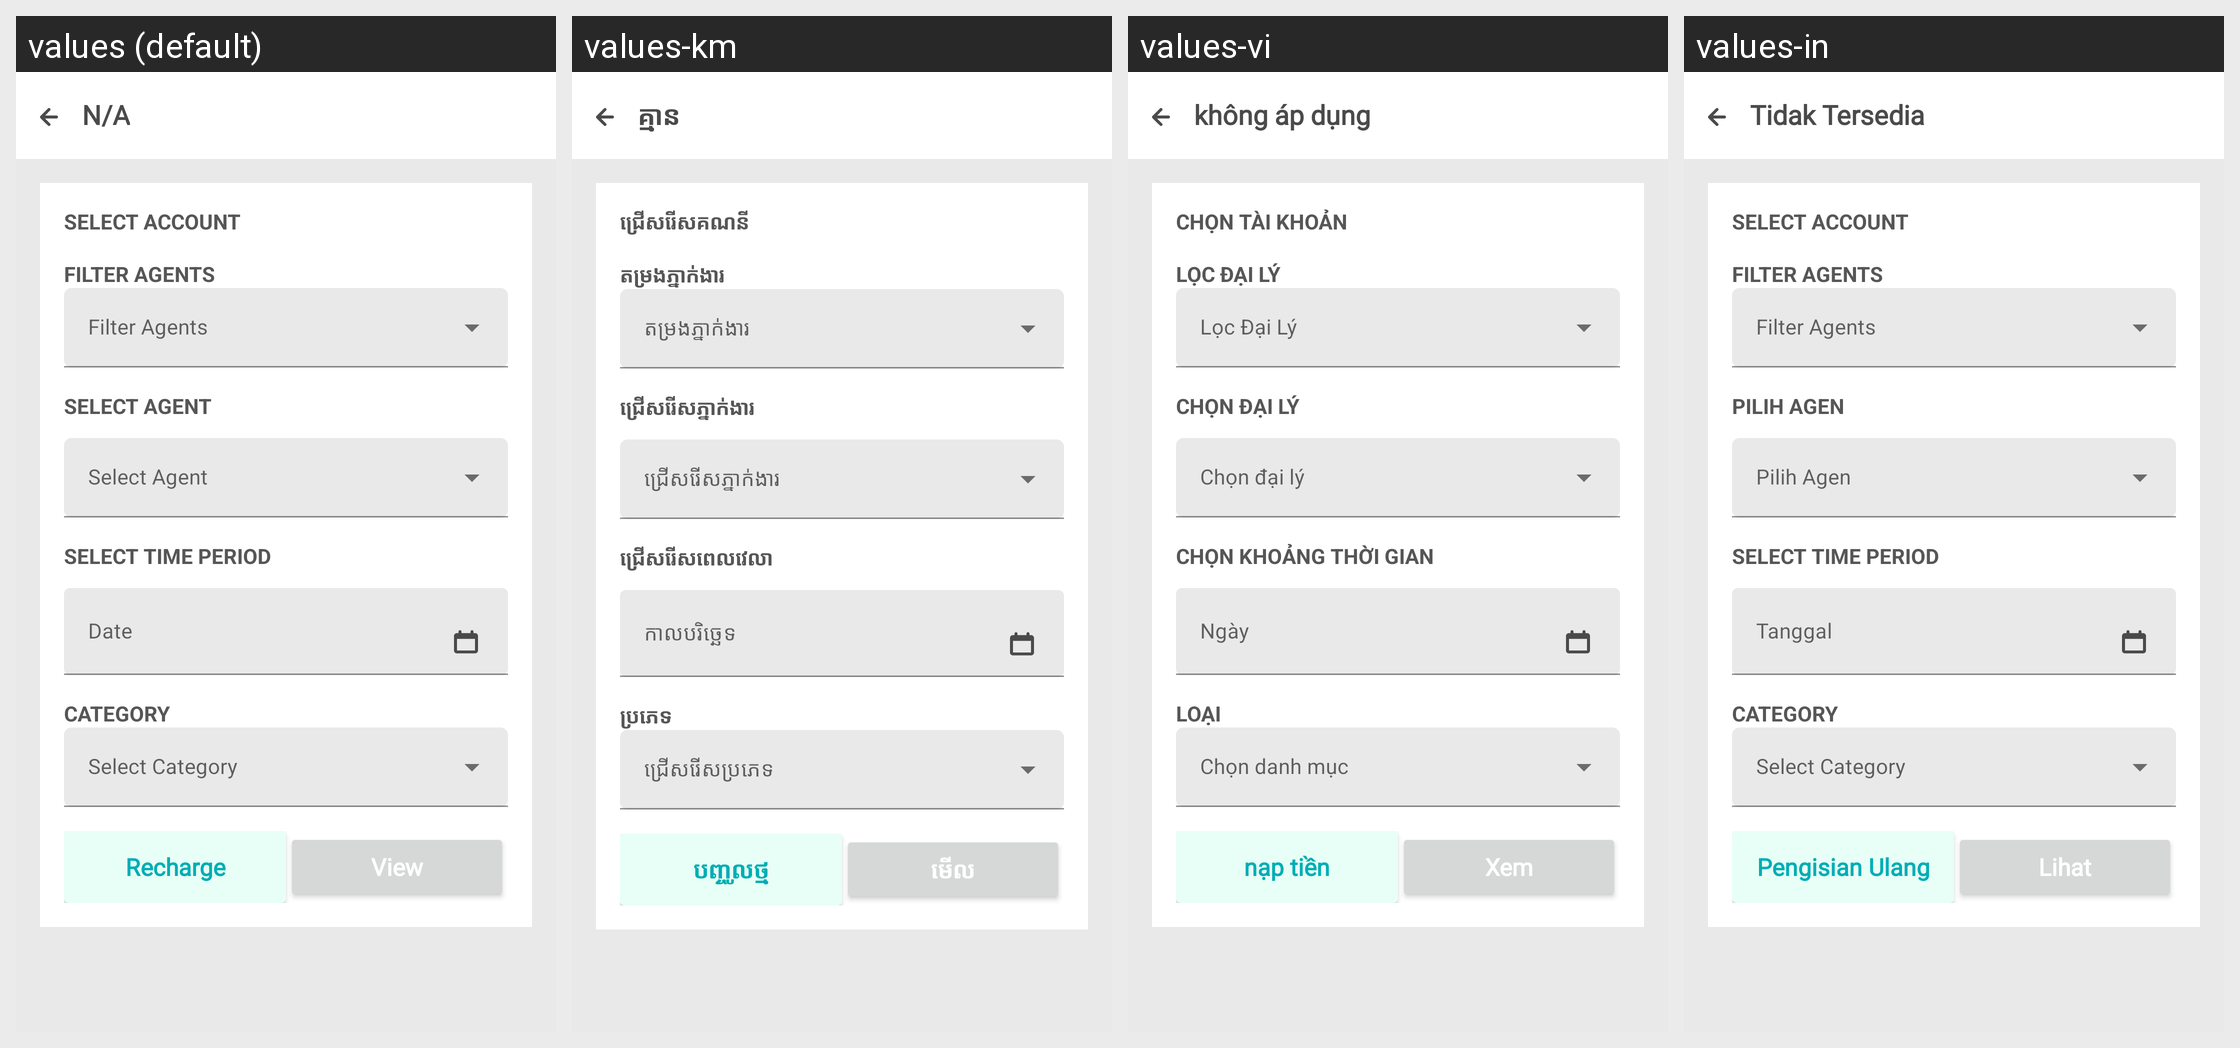

Strings drawn on this Android screen and how each of the app's shown locales translates them:
Android screen res/layout/activity_manage_account.xml rendered under 4 locales, left to right: values (default), values-km, values-vi, values-in. Device: Nexus 5 (rendered at 1080×1920; each locale shown at half size, 540×960, under a caption strip naming it); theme AppTheme.
Other locales in the repository, not shown: values-es.
Strings drawn on this screen, with the default value and each locale's value (text and hints the layout hard-codes, and strings that could not be matched under every locale, appear in the picture but are not listed):

select_account
  values: Select Account
  values-km: ជ្រើសរើសគណនី
  values-vi: Chọn tài khoản
  values-in: Select Account  [not translated; the default value is used]

filter_agents
  values: Filter Agents
  values-km: តម្រងភ្នាក់ងារ
  values-vi: Lọc Đại Lý
  values-in: Filter Agents  [not translated; the default value is used]

selectAgent
  values: Select Agent
  values-km: ជ្រើសរើសភ្នាក់ងារ
  values-vi: Chọn đại lý
  values-in: Pilih Agen

select_time_period
  values: Select Time Period
  values-km: ជ្រើសរើសពេលវេលា
  values-vi: Chọn khoảng thời gian
  values-in: Select Time Period  [not translated; the default value is used]

date
  values: Date
  values-km: កាលបរិច្ឆេទ
  values-vi: Ngày
  values-in: Tanggal

category
  values: Category
  values-km: ប្រភេទ
  values-vi: Loại
  values-in: Category  [not translated; the default value is used]

recharge
  values: Recharge
  values-km: បញ្ចូលថ្ម
  values-vi: nạp tiền
  values-in: Pengisian Ulang

view
  values: View
  values-km: មើល
  values-vi: Xem
  values-in: Lihat

notAvailable
  values: N/A
  values-km: គ្មាន
  values-vi: không áp dụng
  values-in: Tidak Tersedia
